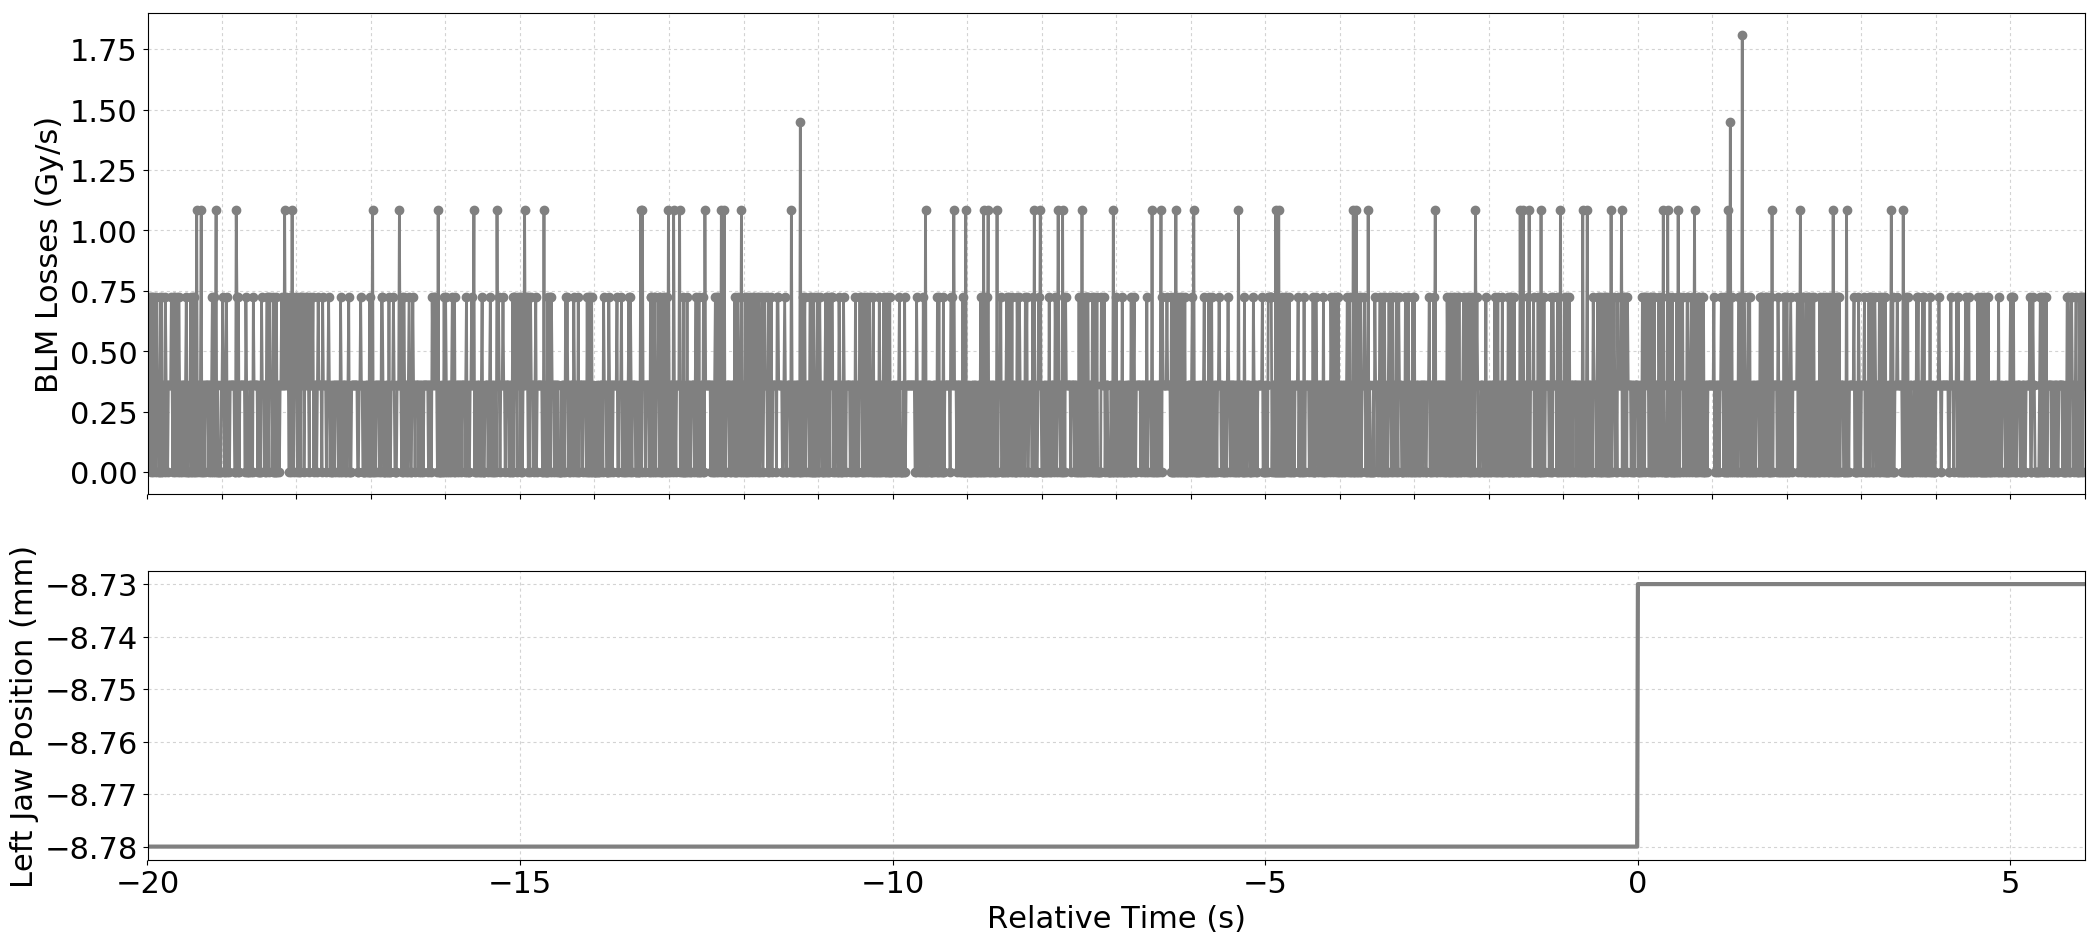

Source data for this figure (header and first rows):
Timestamp, position, BLMTI.04L6.B2I11_TCSP.A4L6.B2
1493651101620, -8.78, 3.6200000000000004e-07
1493651101630, -8.78, 3.6200000000000004e-07
1493651101640, -8.78, 7.240000000000001e-07
1493651101650, -8.78, 3.6200000000000004e-07
1493651101660, -8.78, 0.0
1493651101670, -8.78, 7.240000000000001e-07
1493651101680, -8.78, 7.240000000000001e-07
1493651101690, -8.78, 3.6200000000000004e-07
1493651101700, -8.78, 0.0
1493651101710, -8.78, 7.240000000000001e-07
1493651101720, -8.78, 3.6200000000000004e-07
1493651101730, -8.78, 0.0
1493651101740, -8.78, 7.240000000000001e-07
1493651101750, -8.78, 3.6200000000000004e-07
1493651101760, -8.78, 3.6200000000000004e-07
1493651101770, -8.78, 0.0
1493651101780, -8.78, 0.0
1493651101790, -8.78, 7.240000000000001e-07
1493651101800, -8.78, 0.0
1493651101810, -8.78, 7.240000000000001e-07
1493651101820, -8.78, 0.0
1493651101830, -8.78, 3.6200000000000004e-07
1493651101840, -8.78, 3.6200000000000004e-07
1493651101850, -8.78, 0.0
1493651101860, -8.78, 7.240000000000001e-07
1493651101870, -8.78, 3.6200000000000004e-07
1493651101880, -8.78, 3.6200000000000004e-07
1493651101890, -8.78, 0.0
1493651101900, -8.78, 3.6200000000000004e-07
1493651101910, -8.78, 3.6200000000000004e-07
1493651101920, -8.78, 3.6200000000000004e-07
1493651101930, -8.78, 3.6200000000000004e-07
1493651101940, -8.78, 7.240000000000001e-07
1493651101950, -8.78, 3.6200000000000004e-07
1493651101960, -8.78, 0.0
1493651101970, -8.78, 7.240000000000001e-07
1493651101980, -8.78, 7.240000000000001e-07
1493651101990, -8.78, 0.0
1493651102000, -8.78, 3.6200000000000004e-07
1493651102010, -8.78, 7.240000000000001e-07
1493651102020, -8.78, 3.6200000000000004e-07
1493651102030, -8.78, 0.0
1493651102040, -8.78, 7.240000000000001e-07
1493651102050, -8.78, 3.6200000000000004e-07
1493651102060, -8.78, 0.0
1493651102070, -8.78, 3.6200000000000004e-07
1493651102080, -8.78, 0.0
1493651102090, -8.78, 3.6200000000000004e-07
1493651102100, -8.78, 3.6200000000000004e-07
1493651102110, -8.78, 3.6200000000000004e-07
1493651102120, -8.78, 0.0
1493651102130, -8.78, 3.6200000000000004e-07
1493651102140, -8.78, 7.240000000000001e-07
1493651102150, -8.78, 0.0
1493651102160, -8.78, 0.0
1493651102170, -8.78, 0.0
1493651102180, -8.78, 3.6200000000000004e-07
1493651102190, -8.78, 3.6200000000000004e-07
1493651102200, -8.78, 7.240000000000001e-07
1493651102210, -8.78, 0.0
... 2,538 more rows
